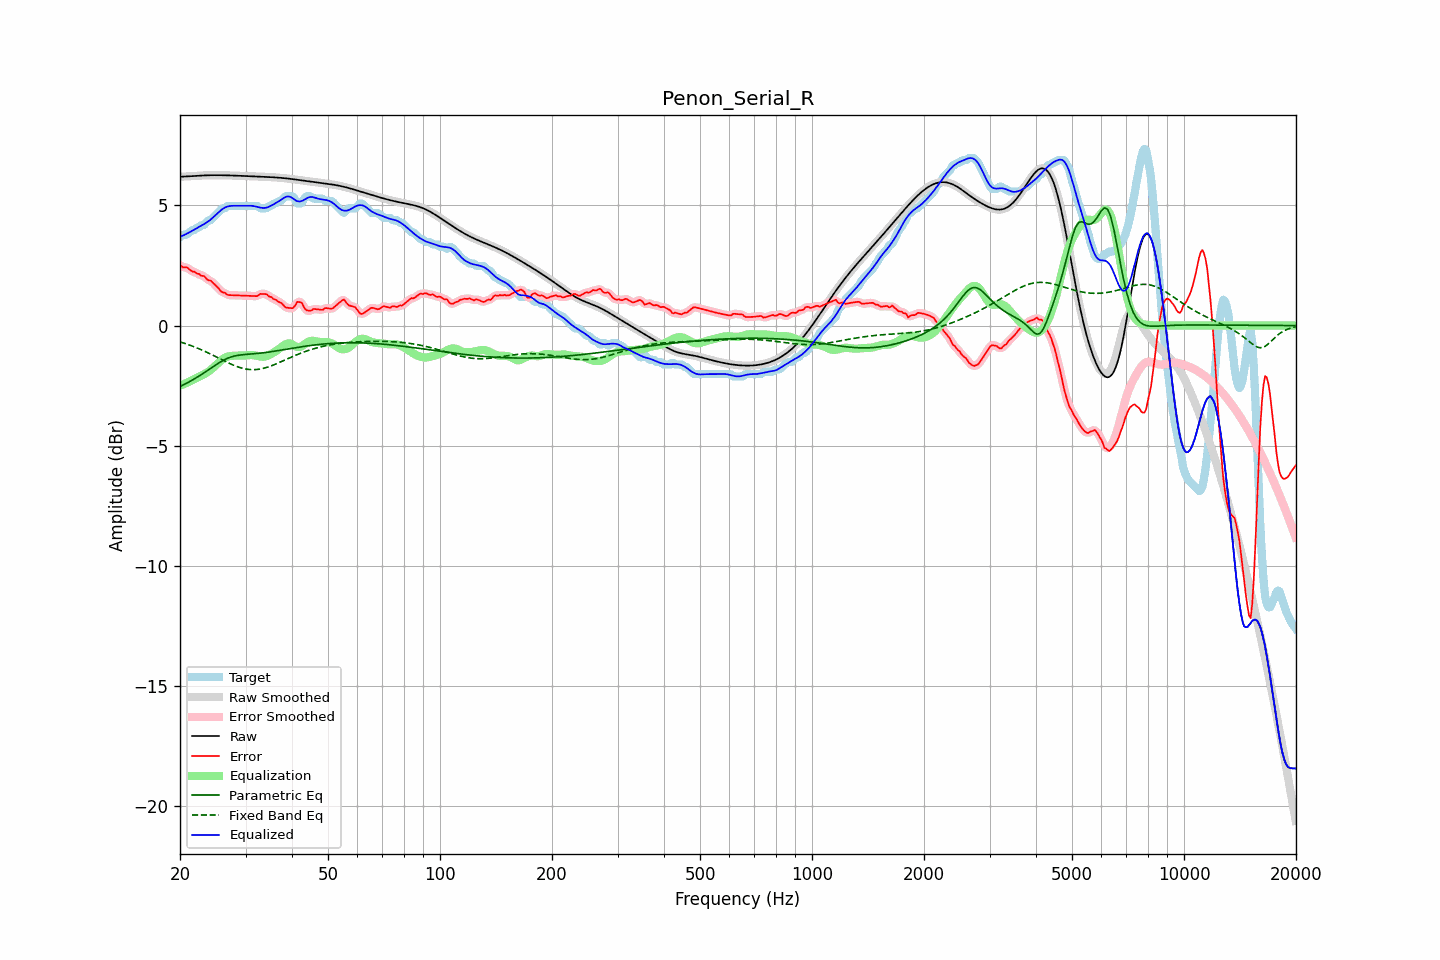

Values plotted in this chart, from the file beside it:
frequency, raw, error, smoothed, error_smoothed, equalization, parametric_eq, fixed_band_eq, equalized_raw, equalized_smoothed, target
20.00, 6.19, 2.51, 6.19, 2.50, -2.51, -2.54, -0.68, 3.68, 3.68, 3.68
20.20, 6.19, 2.46, 6.19, 2.47, -2.48, -2.50, -0.70, 3.72, 3.72, 3.73
20.40, 6.20, 2.42, 6.20, 2.45, -2.45, -2.47, -0.72, 3.75, 3.75, 3.78
20.61, 6.20, 2.42, 6.20, 2.42, -2.42, -2.44, -0.74, 3.78, 3.78, 3.78
20.81, 6.20, 2.42, 6.20, 2.41, -2.39, -2.40, -0.77, 3.81, 3.81, 3.78
21.02, 6.21, 2.39, 6.21, 2.38, -2.36, -2.37, -0.79, 3.85, 3.85, 3.82
21.23, 6.21, 2.32, 6.21, 2.33, -2.33, -2.33, -0.81, 3.88, 3.88, 3.89
21.44, 6.21, 2.28, 6.21, 2.29, -2.30, -2.29, -0.84, 3.92, 3.92, 3.94
21.66, 6.22, 2.24, 6.22, 2.25, -2.26, -2.26, -0.86, 3.96, 3.96, 3.98
21.87, 6.22, 2.24, 6.22, 2.22, -2.23, -2.22, -0.89, 4.00, 4.00, 3.98
22.09, 6.23, 2.18, 6.23, 2.20, -2.19, -2.18, -0.92, 4.03, 4.03, 4.04
22.31, 6.23, 2.15, 6.23, 2.16, -2.16, -2.14, -0.94, 4.07, 4.07, 4.08
22.54, 6.24, 2.15, 6.24, 2.12, -2.13, -2.09, -0.97, 4.11, 4.11, 4.09
22.76, 6.24, 2.07, 6.24, 2.10, -2.09, -2.05, -1.00, 4.14, 4.14, 4.17
22.99, 6.24, 2.06, 6.24, 2.07, -2.06, -2.01, -1.03, 4.18, 4.18, 4.18
23.22, 6.25, 2.06, 6.25, 2.03, -2.02, -1.96, -1.06, 4.22, 4.22, 4.18
23.45, 6.25, 1.99, 6.25, 1.98, -1.99, -1.92, -1.09, 4.26, 4.26, 4.26
23.69, 6.25, 1.91, 6.25, 1.93, -1.94, -1.88, -1.12, 4.31, 4.31, 4.34
23.92, 6.25, 1.87, 6.25, 1.89, -1.90, -1.83, -1.15, 4.35, 4.35, 4.38
24.16, 6.25, 1.88, 6.25, 1.85, -1.85, -1.78, -1.19, 4.41, 4.41, 4.38
24.40, 6.26, 1.81, 6.26, 1.81, -1.79, -1.74, -1.22, 4.46, 4.46, 4.45
24.65, 6.26, 1.74, 6.26, 1.75, -1.73, -1.69, -1.25, 4.53, 4.53, 4.52
24.89, 6.26, 1.68, 6.26, 1.68, -1.67, -1.65, -1.28, 4.59, 4.59, 4.58
25.14, 6.26, 1.62, 6.26, 1.61, -1.61, -1.61, -1.32, 4.65, 4.65, 4.64
25.39, 6.26, 1.55, 6.26, 1.54, -1.55, -1.56, -1.35, 4.71, 4.71, 4.71
25.65, 6.25, 1.46, 6.25, 1.47, -1.48, -1.52, -1.39, 4.77, 4.77, 4.79
25.91, 6.25, 1.40, 6.25, 1.42, -1.43, -1.48, -1.42, 4.83, 4.83, 4.85
26.16, 6.25, 1.37, 6.25, 1.37, -1.38, -1.45, -1.45, 4.87, 4.87, 4.88
26.43, 6.25, 1.37, 6.25, 1.34, -1.34, -1.41, -1.49, 4.91, 4.91, 4.88
26.69, 6.25, 1.30, 6.25, 1.31, -1.31, -1.38, -1.52, 4.94, 4.94, 4.95
26.96, 6.25, 1.27, 6.25, 1.28, -1.29, -1.35, -1.55, 4.96, 4.96, 4.98
27.23, 6.24, 1.27, 6.24, 1.26, -1.27, -1.33, -1.58, 4.97, 4.97, 4.98
27.50, 6.24, 1.26, 6.24, 1.26, -1.26, -1.30, -1.61, 4.98, 4.98, 4.98
27.77, 6.24, 1.26, 6.24, 1.26, -1.26, -1.28, -1.64, 4.98, 4.98, 4.98
28.05, 6.24, 1.26, 6.24, 1.26, -1.25, -1.27, -1.67, 4.98, 4.98, 4.98
28.33, 6.24, 1.26, 6.23, 1.26, -1.25, -1.25, -1.70, 4.98, 4.98, 4.98
28.62, 6.23, 1.25, 6.23, 1.25, -1.25, -1.24, -1.72, 4.98, 4.98, 4.98
28.90, 6.23, 1.25, 6.23, 1.25, -1.25, -1.23, -1.74, 4.98, 4.98, 4.98
29.19, 6.23, 1.25, 6.23, 1.25, -1.25, -1.22, -1.76, 4.98, 4.98, 4.98
29.48, 6.22, 1.25, 6.22, 1.25, -1.25, -1.21, -1.78, 4.98, 4.98, 4.98
29.78, 6.22, 1.24, 6.22, 1.24, -1.24, -1.21, -1.80, 4.98, 4.98, 4.98
30.08, 6.22, 1.24, 6.22, 1.24, -1.24, -1.20, -1.81, 4.98, 4.98, 4.98
30.38, 6.22, 1.24, 6.22, 1.24, -1.23, -1.20, -1.82, 4.98, 4.98, 4.98
30.68, 6.21, 1.24, 6.21, 1.24, -1.23, -1.19, -1.83, 4.98, 4.98, 4.98
30.99, 6.21, 1.23, 6.21, 1.23, -1.23, -1.19, -1.83, 4.98, 4.98, 4.98
31.30, 6.21, 1.23, 6.21, 1.23, -1.23, -1.18, -1.84, 4.98, 4.98, 4.98
31.61, 6.21, 1.23, 6.21, 1.22, -1.24, -1.17, -1.84, 4.97, 4.97, 4.98
31.93, 6.20, 1.22, 6.20, 1.22, -1.25, -1.17, -1.83, 4.95, 4.95, 4.98
32.24, 6.20, 1.22, 6.20, 1.24, -1.26, -1.16, -1.83, 4.94, 4.94, 4.98
32.57, 6.20, 1.27, 6.20, 1.27, -1.28, -1.16, -1.82, 4.92, 4.92, 4.92
32.89, 6.20, 1.32, 6.20, 1.30, -1.29, -1.15, -1.81, 4.91, 4.91, 4.88
33.22, 6.19, 1.31, 6.19, 1.32, -1.30, -1.14, -1.79, 4.90, 4.90, 4.88
33.55, 6.19, 1.31, 6.19, 1.32, -1.30, -1.13, -1.78, 4.89, 4.89, 4.88
33.89, 6.19, 1.31, 6.19, 1.31, -1.29, -1.12, -1.76, 4.90, 4.90, 4.88
34.23, 6.18, 1.30, 6.18, 1.28, -1.27, -1.12, -1.74, 4.91, 4.91, 4.88
34.57, 6.18, 1.23, 6.18, 1.25, -1.25, -1.11, -1.72, 4.93, 4.93, 4.95
34.92, 6.18, 1.20, 6.18, 1.20, -1.21, -1.10, -1.70, 4.97, 4.97, 4.98
35.27, 6.17, 1.18, 6.17, 1.16, -1.17, -1.09, -1.67, 5.00, 5.00, 4.99
35.62, 6.17, 1.11, 6.17, 1.13, -1.13, -1.08, -1.64, 5.03, 5.03, 5.06
35.97, 6.16, 1.09, 6.16, 1.08, -1.09, -1.06, -1.62, 5.07, 5.07, 5.08
... 635 more rows
